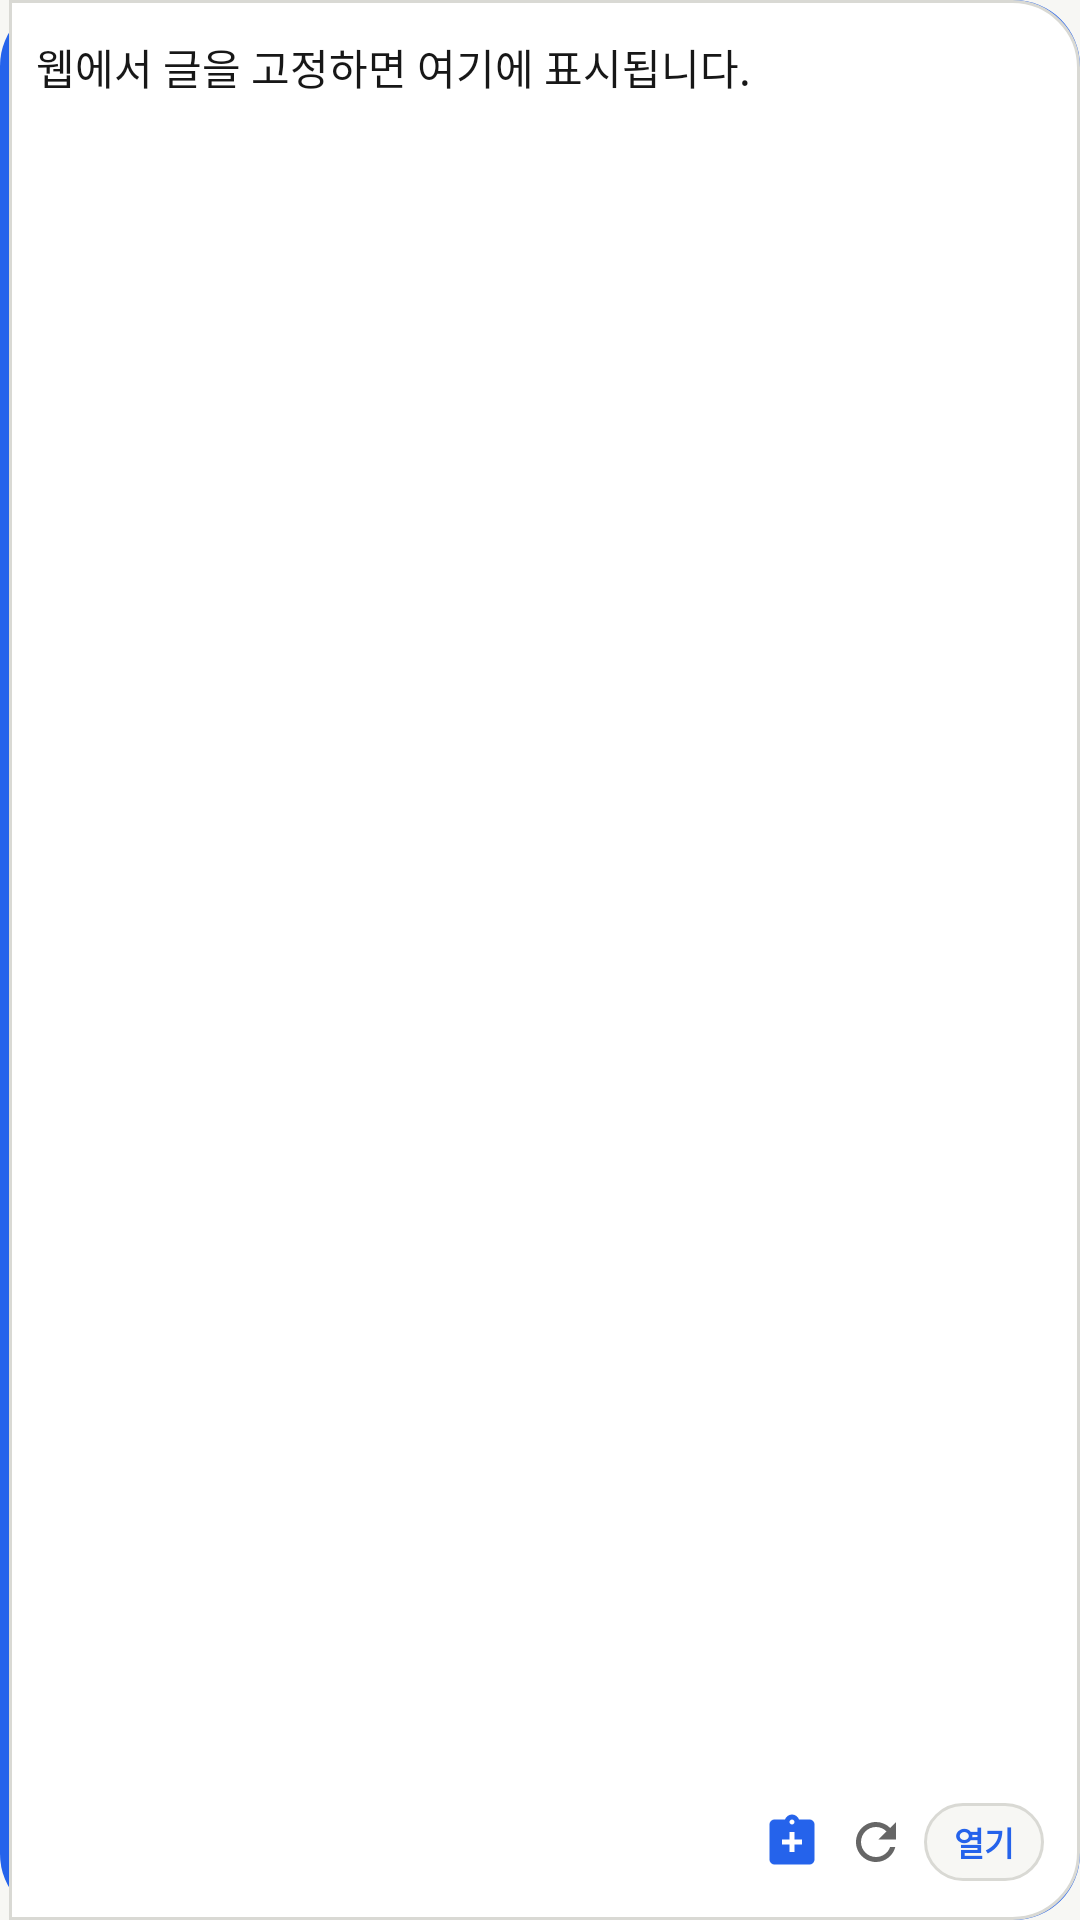

Reconstruct the res/layout file that produces this screen, plus the resources it refers to.
<!-- AndroidManifest.xml: application theme Theme.PostIt -->
<!-- res/layout/widget_postit_small.xml -->
<?xml version="1.0" encoding="utf-8"?>
<LinearLayout xmlns:android="http://schemas.android.com/apk/res/android"
    xmlns:tools="http://schemas.android.com/tools"
    android:layout_width="match_parent"
    android:layout_height="match_parent"
    android:orientation="vertical"
    android:background="@drawable/widget_bg"
    android:padding="12dp">

    
    <ImageView
        android:id="@+id/widget_thumb"
        android:layout_width="match_parent"
        android:layout_height="0dp"
        android:layout_weight="1"
        android:layout_marginBottom="6dp"
        android:background="@drawable/widget_thumb_bg"
        android:clipToOutline="true"
        tools:targetApi="31"
        android:contentDescription="@string/thumb_description"
        android:scaleType="centerCrop"
        android:visibility="gone" />

    <TextView
        android:id="@+id/widget_text"
        android:layout_width="match_parent"
        android:layout_height="0dp"
        android:layout_weight="1"
        android:background="@drawable/widget_body_ripple"
        android:text="@string/widget_empty"
        android:textColor="@color/text"
        android:textSize="14sp"
        android:lineSpacingMultiplier="1.2"
        android:ellipsize="end"
        android:gravity="top|start" />

    <LinearLayout
        android:layout_width="match_parent"
        android:layout_height="wrap_content"
        android:layout_marginTop="4dp"
        android:orientation="horizontal"
        android:gravity="center_vertical">

        <TextView
            android:id="@+id/widget_footer"
            android:layout_width="0dp"
            android:layout_height="wrap_content"
            android:layout_weight="1"
            android:textColor="@color/muted"
            android:textSize="9sp"
            android:maxLines="1"
            android:ellipsize="end" />

        <ImageView
            android:id="@+id/widget_save_clip"
            android:layout_width="28dp"
            android:layout_height="28dp"
            android:padding="4dp"
            android:src="@drawable/ic_clipboard_add"
            android:background="@drawable/widget_body_ripple"
            android:contentDescription="@string/widget_save_clip" />

        <ImageView
            android:id="@+id/widget_refresh"
            android:layout_width="28dp"
            android:layout_height="28dp"
            android:padding="4dp"
            android:src="@drawable/ic_refresh"
            android:background="@drawable/widget_body_ripple"
            android:contentDescription="@string/widget_refresh" />

        
        <TextView
            android:id="@+id/widget_open"
            android:layout_width="wrap_content"
            android:layout_height="26dp"
            android:layout_marginStart="2dp"
            android:paddingStart="10dp"
            android:paddingEnd="10dp"
            android:gravity="center"
            android:background="@drawable/pill_outline"
            android:text="@string/widget_open"
            android:textColor="@color/accent"
            android:textSize="11sp"
            android:textStyle="bold" />
    </LinearLayout>
</LinearLayout>
<!-- resources referenced by this layout -->
<resources>
  <color name="accent">#FF2563EB</color>
  <color name="muted">#FF666666</color>
  <color name="text">#FF171717</color>
  <!-- drawable ic_clipboard_add (drawable) -->
  <vector xmlns:android="http://schemas.android.com/apk/res/android"
      android:width="20dp" android:height="20dp"
      android:viewportWidth="24" android:viewportHeight="24"
      android:tint="@color/accent">
      <path android:fillColor="#FF000000"
          android:pathData="M19,3h-4.18C14.4,1.84 13.3,1 12,1S9.6,1.84 9.18,3H5C3.9,3 3,3.9 3,5v14c0,1.1 0.9,2 2,2h14c1.1,0 2,-0.9 2,-2V5C21,3.9 20.1,3 19,3zM12,3c0.55,0 1,0.45 1,1s-0.45,1 -1,1s-1,-0.45 -1,-1S11.45,3 12,3zM13,16h-2v-3H8v-2h3V8h2v3h3v2h-3V16z" />
  </vector>
  <!-- drawable ic_refresh (drawable) -->
  <vector xmlns:android="http://schemas.android.com/apk/res/android"
      android:width="20dp" android:height="20dp"
      android:viewportWidth="24" android:viewportHeight="24"
      android:tint="@color/muted">
      <path android:fillColor="#FF000000"
          android:pathData="M17.65,6.35C16.2,4.9 14.21,4 12,4c-4.42,0 -7.99,3.58 -8,8s3.58,8 8,8c3.73,0 6.84,-2.55 7.73,-6h-2.08c-0.82,2.33 -3.04,4 -5.65,4c-3.31,0 -6,-2.69 -6,-6s2.69,-6 6,-6c1.66,0 3.14,0.69 4.22,1.78L13,11h7V4l-2.35,2.35z" />
  </vector>
  <!-- drawable pill_outline (drawable) -->
  <?xml version="1.0" encoding="utf-8"?>
  <ripple xmlns:android="http://schemas.android.com/apk/res/android"
      android:color="@color/accent_soft">
      <item>
          <shape android:shape="rectangle">
              <solid android:color="@color/bg" />
              <corners android:radius="999dp" />
              <stroke android:width="1dp" android:color="@color/line" />
          </shape>
      </item>
  </ripple>
  <!-- drawable widget_bg (drawable) -->
  <?xml version="1.0" encoding="utf-8"?>
  <layer-list xmlns:android="http://schemas.android.com/apk/res/android">
      <item>
          <shape android:shape="rectangle">
              <solid android:color="@color/accent" />
              <corners android:radius="22dp" />
          </shape>
      </item>
      <item android:left="3dp">
          <shape android:shape="rectangle">
              <solid android:color="@color/surface" />
              <corners
                  android:topLeftRadius="0dp"
                  android:bottomLeftRadius="0dp"
                  android:topRightRadius="22dp"
                  android:bottomRightRadius="22dp" />
              <stroke android:width="1dp" android:color="@color/line" />
          </shape>
      </item>
  </layer-list>
  <!-- drawable widget_body_ripple (drawable) -->
  <?xml version="1.0" encoding="utf-8"?>
  <ripple xmlns:android="http://schemas.android.com/apk/res/android"
      android:color="@color/accent_soft">
      <item android:drawable="@android:color/transparent" />
  </ripple>
  <!-- drawable widget_thumb_bg (drawable) -->
  <?xml version="1.0" encoding="utf-8"?>
  <shape xmlns:android="http://schemas.android.com/apk/res/android"
      android:shape="rectangle">
      <solid android:color="@color/line" />
      <corners android:radius="12dp" />
  </shape>
  <string name="thumb_description">첨부한 사진 미리보기</string>
  <string name="widget_empty">웹에서 글을 고정하면 여기에 표시됩니다.</string>
  <string name="widget_open">열기</string>
  <string name="widget_refresh">새로 고침</string>
  <string name="widget_save_clip">클립보드 저장</string>
  <color name="accent_soft">#FFDBEAFE</color>
  <color name="bg">#FFF7F7F4</color>
  <color name="line">#FFD9D9D4</color>
  <color name="surface">#FFFFFFFF</color>
  <color name="on_accent">#FFFFFFFF</color>
  <color name="danger">#FFDC2626</color>
</resources>
